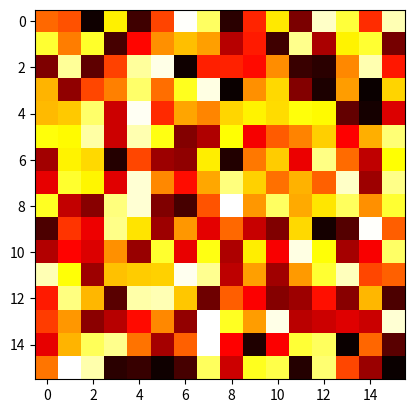

This figure's Python source:
import numpy as np
import matplotlib.pyplot as plt
import matplotlib.animation as animation

fig = plt.figure()
a = np.random.random((16, 16))
im = plt.imshow(a, cmap='hot', interpolation='nearest')

#arr = im.get_array()
#print(arr)

def init():
    a = np.random.random((16, 16))
    im.set_data(a)
    return [im]

def animate(i):
    a = np.random.random((16, 16))
    im.set_array(a)
    return [im]

anim = animation.FuncAnimation(fig, animate, frames=5, interval=500, blit=True, repeat=False)

#plt.rcParams['animation.ffmpeg_path'] = '/usr/bin/ffmpeg'
#FFwriter = animation.FFMpegWriter()
#anim.save('basic_animation.mp4', writer = FFwriter)
#anim.save('WorkABc', writer="pillow")
plt.show()

